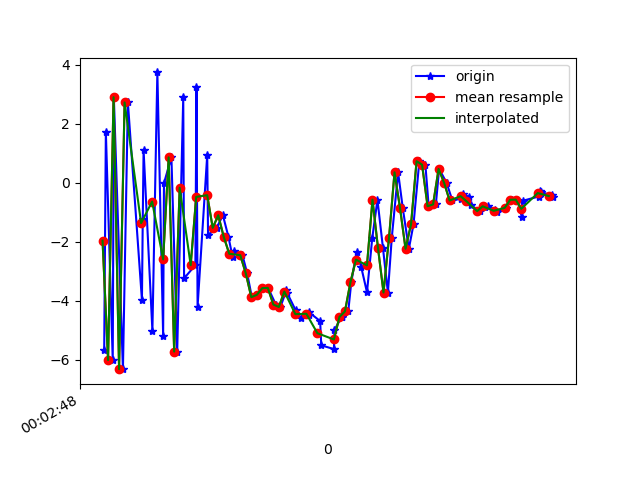

Values plotted in this chart, from the file beside it:
1617667368366, 363004978768146, -5.659659, -0.6835036, 4.8134937
1617667368372, 363004997998916, 1.732, 0.7596, 7.253
1617667368397, 363005017229686, -6.013, -0.96, -6.029
1617667368401, 363005036460456, 2.899, 1.007, 3.489
1617667368434, 363005055691226, -6.322, -1.089, -0.5207
1617667368452, 363005074921996, 2.722, 0.7167, -3.439
1617667368503, 363005094152766, -3.976, -0.5038, 6.754
1617667368506, 363005113383536, -1.233, 0.02675, -8.815
1617667368509, 363005132614306, 1.103, 0.7396, 8.611
1617667368541, 363005151845076, -5.019, -0.7882, -6.254
1617667368559, 363005171075846, 3.739, 0.9598, 1.557
1617667368580, 363005190306616, -5.184, -0.4775, 4.11
1617667368583, 363005209537386, -0.01722, 0.7512, -8.238
1617667368610, 363005228768156, 0.8599, 0.7458, 8.7
1617667368631, 363005247998926, -5.726, -0.7768, -5.059
1617667368653, 363005267229696, 2.9, 1.125, -1.328
1617667368656, 363005286460466, -3.242, -0.0499, 7.958
1617667368697, 363005305691236, -2.796, -0.1682, -8.117
1617667368701, 363005324922006, 3.241, 0.7544, 6.513
1617667368705, 363005344152776, -4.202, -0.719, 4.049
1617667368740, 363005363383546, 0.9343, -0.5314, 7.696
1617667368743, 363005382614316, -1.782, -1.028, 6.287
1617667368774, 363005401845086, -1.531, -0.6091, 5.621
1617667368797, 363005421075856, -1.104, -0.651, 6.24
1617667368817, 363005440306626, -1.836, -1.406, 7.489
1617667368832, 363005459537396, -2.515, -1.174, 7.797
1617667368837, 363005478768166, -2.303, -1.097, 7.083
1617667368868, 363005497998936, -2.458, -2.46, 6.743
1617667368885, 363005517229706, -3.072, -2.466, 6.088
1617667368902, 363005536599372, -3.881, -1.509, 5.624
1617667368921, 363005555830142, -3.803, -1.563, 4.291
1617667368942, 363005575060912, -3.574, -2.462, 2.378
1617667368961, 363005594291682, -3.566, -2.027, 1.296
1617667368989, 363005613522452, -4.13, -0.5638, -0.06595
1617667369006, 363005632753222, -4.215, -0.1377, -2.168
1617667369027, 363005651983992, -3.648, -0.6664, -3.81
1617667369030, 363005671214762, -3.735, -0.9699, -4.508
1617667369061, 363005690445532, -4.327, -0.4542, -5.126
1617667369079, 363005709676302, -4.586, 0.3015, -5.96
1617667369108, 363005728907072, -4.493, 1.124, -6.875
1617667369110, 363005748137842, -4.396, 0.99, -7.227
1617667369150, 363005767368612, -4.692, 0.579, -7.329
1617667369154, 363005786599382, -5.514, 0.6969, -7.238
1617667369200, 363005805830152, -5.641, 1.099, -6.931
1617667369202, 363005825060922, -4.989, 1.01, -6.279
1617667369228, 363005844291692, -4.559, 0.5676, -5.728
1617667369231, 363005863522462, -4.546, 0.5405, -5.124
1617667369252, 363005882753232, -4.363, 0.7066, -4.807
1617667369263, 363005901984002, -3.374, 0.2744, -4.183
1617667369282, 363005921214772, -2.359, -0.01619, -3.236
1617667369299, 363005940445542, -2.857, -0.1772, -1.803
1617667369320, 363005959676312, -3.715, -0.5294, -1.462
1617667369339, 363005978907082, -1.891, -0.487, -1.339
1617667369358, 363005998137852, -0.5766, -0.9827, -0.2829
1617667369378, 363006017368622, -2.213, -1.734, 2.393
1617667369396, 363006036599392, -3.724, -1.252, 3.158
1617667369410, 363006055830162, -1.869, -0.3331, 1.94
1617667369433, 363006075060932, 0.3525, -2.276, 2.593
1617667369450, 363006094291702, -0.8617, -3.628, 5.126
1617667369472, 363006113522472, -2.24, -1.315, 6.671
1617667369489, 363006132753242, -1.41, 0.4418, 5.082
... 26 more rows
